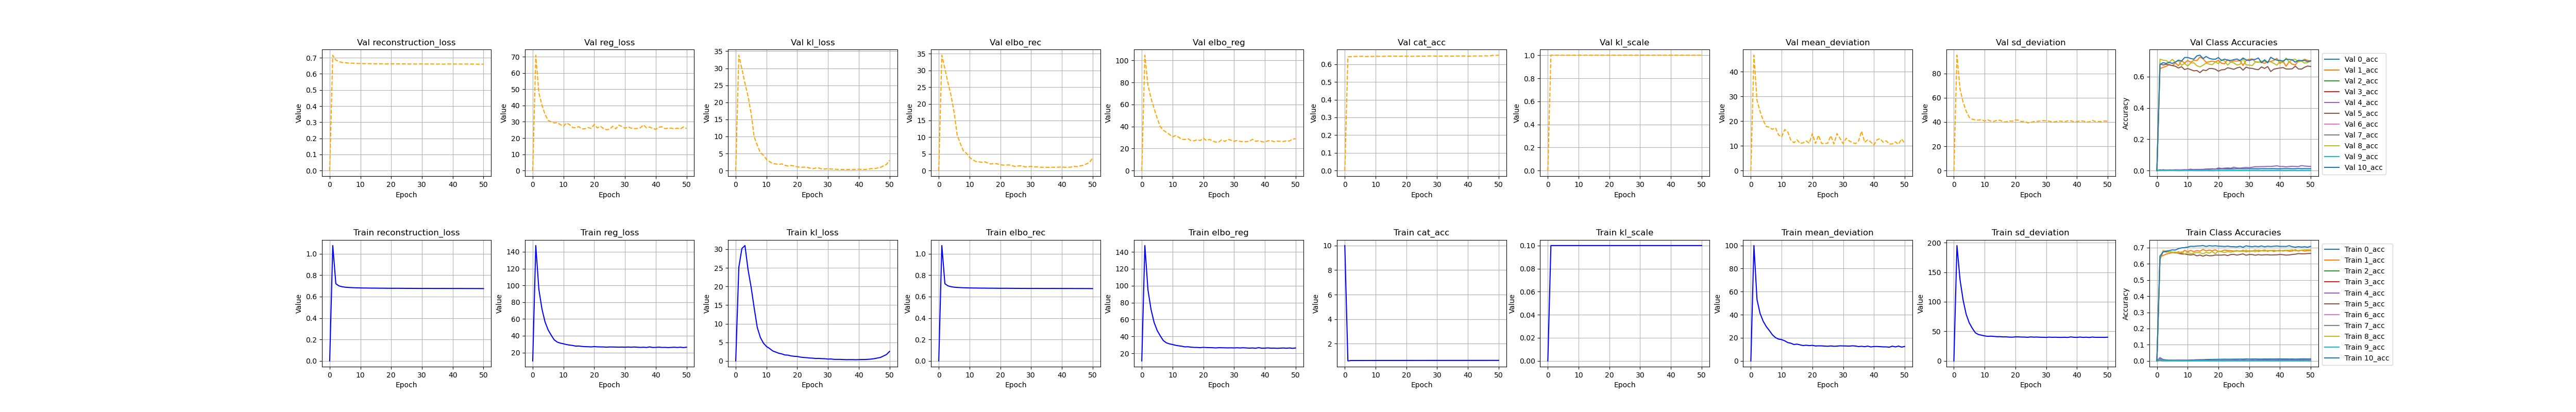

Source data for this figure (header and first rows):
, kl_loss, kl_scale, elbo_rec, elbo_reg, reg_loss, epoch, cat_acc, reconstruction_loss, mean_deviation, sd_deviation, 0_acc, 1_acc, 2_acc, 3_acc, 4_acc, 5_acc, 6_acc, 7_acc, 8_acc, 9_acc, 10_acc, val_kl_loss, val_kl_scale
0, 0.0, 5e-324, 5e-324, 11.0, 10.0, 1.0, 10.0, 4.64984377046605e-310, 4.64984377661297e-310, 4.6498298092834e-310, 1.13548886425e-313, 4.64984376220157e-310, 4.64984375625944e-310, 4.64984387423184e-310, 1.1354830358e-313, 4.6498437599074e-310, 4.64984375978593e-310, 4.6498437673985e-310, 1.135482962e-313, 4.64984377154603e-310, 4.6498435872696e-310, 4.6498437610521e-310, 1.13548303126e-313
1, 25.12, 0.1, 1.076, 147.5, 147.5, 0.0, 0.601, 1.076, 99.92, 195, 0.01966, 0.6449, 0.005024, 0.0061, 0.02023, 0.6263, 0.01133, 0.01144, 0.6332, 0.008973, 0.6485, 33.83, 1.0
2, 30.19, 0.1, 0.7197, 95.2, 95.2, 1.0, 0.6324, 0.7197, 53.1, 137.3, 0.008675, 0.6515, 0.0005027, 0.000341, 0.004662, 0.678, 0.0, 0.002124, 0.6824, 0.0005168, 0.6728, 29.85, 1.0
3, 30.99, 0.1, 0.6999, 71.99, 71.99, 2.0, 0.6332, 0.6999, 41.11, 102.9, 0.005951, 0.6602, 0.0001679, 0.0001463, 0.003492, 0.6738, 0.0, 0.001888, 0.6773, 0.0005169, 0.6786, 25.59, 1.0
4, 24.54, 0.1, 0.692, 56.59, 56.59, 3.0, 0.6342, 0.692, 34.41, 78.76, 0.004847, 0.6648, 0.000335, 9.753718768479303e-05, 0.003022, 0.6741, 0.0, 0.002218, 0.6744, 0.0001726, 0.6817, 21.8, 1.0
5, 19.81, 0.1, 0.6876, 47.05, 47.05, 4.0, 0.6347, 0.6876, 29.79, 64.31, 0.004662, 0.6692, 0.000336, 0.0, 0.002791, 0.6718, 0.0, 0.002504, 0.67, 0.0, 0.6864, 16.76, 1.0
6, 14.21, 0.1, 0.6854, 40.7, 40.7, 5.0, 0.6344, 0.6854, 26.36, 55.05, 0.004556, 0.6671, 0.0006692, 0.0, 0.003022, 0.6712, 0.0, 0.001886, 0.6727, 0.0, 0.6854, 9.928, 1.0
7, 8.98, 0.1, 0.6837, 35.05, 35.05, 6.0, 0.6351, 0.6837, 22.66, 47.45, 0.004603, 0.675, 0.0001677, 0.0, 0.006058, 0.6649, 0.0, 0.0008972, 0.6668, 0.0, 0.6942, 7.444, 1.0
8, 6.318, 0.1, 0.6824, 32.39, 32.39, 7.0, 0.6351, 0.6824, 20.2, 44.59, 0.004771, 0.666, 0.0, 4.877572791883722e-05, 0.004418, 0.6612, 0.0, 0.001085, 0.6746, 0.0, 0.6987, 5.227, 1.0
9, 4.778, 0.1, 0.6813, 31.17, 31.17, 8.0, 0.6357, 0.6813, 18.87, 43.46, 0.004779, 0.6832, 0.0, 0.0001465, 0.003728, 0.6603, 0.0001273, 0.0009458, 0.6607, 0.0, 0.7003, 4.535, 1.0
10, 3.866, 0.1, 0.6807, 30.38, 30.38, 9.0, 0.6363, 0.6807, 18.46, 42.3, 0.005043, 0.6746, 0.0003352, 0.0, 0.003963, 0.6576, 0.0, 0.001274, 0.6709, 0.0, 0.7035, 3.267, 1.0
11, 3.34, 0.1, 0.68, 29.49, 29.49, 10.0, 0.6367, 0.68, 17.42, 41.56, 0.005644, 0.6832, 0.0, 4.8880632675718516e-05, 0.003033, 0.6548, 0.0, 0.00123, 0.6627, 0.0, 0.7087, 2.607, 1.0
12, 2.69, 0.1, 0.6798, 28.85, 28.85, 11.0, 0.6366, 0.6798, 15.88, 41.81, 0.006066, 0.6753, 0.0001674, 0.0, 0.003263, 0.6581, 0.0, 0.001228, 0.6669, 0.0, 0.7079, 2.062, 1.0
13, 2.376, 0.1, 0.6792, 28.38, 28.38, 12.0, 0.6373, 0.6792, 15.32, 41.43, 0.007154, 0.6823, 0.0, 0.0, 0.00326, 0.6495, 0.0, 0.0008977, 0.67, 0.0, 0.7102, 1.95, 1.0
14, 2.059, 0.1, 0.6789, 27.6, 27.6, 13.0, 0.6375, 0.6789, 14.22, 40.99, 0.007517, 0.6779, 0.0, 0.0, 0.003488, 0.6547, 0.0, 0.0006143, 0.6686, 0.0, 0.7109, 1.812, 1.0
15, 1.877, 0.1, 0.6788, 27.77, 27.77, 14.0, 0.637, 0.6788, 14.54, 40.99, 0.007551, 0.6892, 0.0, 0.0, 0.003948, 0.6473, 0.0, 0.001134, 0.6622, 0.0001725, 0.7131, 1.954, 1.0
16, 1.593, 0.1, 0.6783, 27.26, 27.26, 15.0, 0.6379, 0.6783, 13.9, 40.62, 0.008759, 0.6801, 0.0005029, 0.0, 0.00373, 0.6546, 0.0, 0.0008505, 0.6713, 0.0001727, 0.7076, 1.554, 1.0
17, 1.549, 0.1, 0.6782, 26.98, 26.98, 16.0, 0.6377, 0.6782, 13.28, 40.69, 0.008581, 0.6851, 0.0001672, 0.0, 0.002565, 0.6501, 0.0, 0.0009449, 0.6662, 0.0001727, 0.7122, 1.305, 1.0
18, 1.344, 0.1, 0.6779, 26.92, 26.92, 17.0, 0.6384, 0.6779, 13.61, 40.23, 0.009283, 0.6809, 0.0001681, 0.0, 0.00464, 0.6504, 0.0, 0.0005664, 0.675, 0.0, 0.7101, 1.514, 1.0
19, 1.237, 0.1, 0.6776, 26.68, 26.68, 18.0, 0.6384, 0.6776, 13.23, 40.13, 0.009613, 0.6868, 0.0005026, 0.0, 0.004425, 0.6547, 0.0, 0.0008036, 0.6634, 0.0003447, 0.7116, 1.34, 1.0
20, 1.192, 0.1, 0.6773, 27.07, 27.07, 19.0, 0.639, 0.6773, 13.49, 40.64, 0.009847, 0.6759, 0.0005032, 0.0, 0.003262, 0.6539, 0.0, 0.0005198, 0.6786, 0.0001727, 0.7095, 1.097, 1.0
21, 1.021, 0.1, 0.6773, 26.79, 26.79, 20.0, 0.6383, 0.6773, 12.95, 40.63, 0.01032, 0.6781, 0.0005016, 0.0, 0.003724, 0.654, 0.0, 0.0009444, 0.6743, 0.0, 0.7089, 0.9714, 1.0
22, 0.9289, 0.1, 0.6775, 26.7, 26.7, 21.0, 0.639, 0.6775, 13.06, 40.33, 0.01072, 0.6855, 0.0001674, 0.0, 0.004174, 0.6562, 0.0, 0.000896, 0.6699, 0.0001721, 0.707, 0.9914, 1.0
23, 0.8693, 0.1, 0.6771, 26.66, 26.66, 22.0, 0.6392, 0.6771, 13.03, 40.28, 0.01037, 0.6827, 0.0, 0.0, 0.004182, 0.6512, 0.0, 0.0008967, 0.6759, 0.0005178, 0.7098, 1.028, 1.0
24, 0.7786, 0.1, 0.6768, 26.37, 26.37, 23.0, 0.639, 0.6768, 12.83, 39.91, 0.01052, 0.6816, 0.0006714, 0.0, 0.003953, 0.6576, 0.0, 0.0007565, 0.6724, 0.0003454, 0.7062, 0.7447, 1.0
25, 0.744, 0.1, 0.6766, 26.65, 26.65, 24.0, 0.6395, 0.6766, 12.71, 40.59, 0.0108, 0.6789, 0.0001676, 0.0, 0.005359, 0.6585, 0.0, 0.0006146, 0.676, 0.0003452, 0.706, 0.5165, 1.0
26, 0.6447, 0.1, 0.6766, 26.59, 26.59, 25.0, 0.6395, 0.6766, 13, 40.19, 0.01102, 0.6825, 0.0001678, 0.0, 0.005351, 0.6541, 0.0, 0.0009443, 0.6791, 0.0001729, 0.7044, 0.7328, 1.0
27, 0.6776, 0.1, 0.6761, 26.51, 26.51, 26.0, 0.6404, 0.6761, 12.67, 40.36, 0.01111, 0.6771, 0.0001683, 0.0, 0.003731, 0.6577, 0.0, 0.000804, 0.679, 0.0008667, 0.7091, 0.771, 1.0
28, 0.6096, 0.1, 0.6765, 26.4, 26.4, 27.0, 0.6405, 0.6765, 12.8, 40, 0.01113, 0.6841, 0.0, 0.0, 0.006286, 0.6614, 0.0, 0.001133, 0.6758, 0.0006886, 0.7026, 0.4444, 1.0
29, 0.5857, 0.1, 0.6759, 26.51, 26.51, 28.0, 0.6406, 0.6759, 13.08, 39.95, 0.01218, 0.6743, 0.0001674, 0.0, 0.004414, 0.6533, 0.0, 0.001557, 0.6848, 0.0003441, 0.7116, 0.457, 1.0
30, 0.4902, 0.1, 0.6762, 26.36, 26.36, 29.0, 0.64, 0.6762, 12.98, 39.74, 0.01123, 0.6809, 0.0, 0.0, 0.00372, 0.6578, 0.0, 0.0008025, 0.6753, 0.0001729, 0.7081, 0.5966, 1.0
31, 0.5142, 0.1, 0.676, 26.58, 26.58, 30.0, 0.6403, 0.676, 12.93, 40.22, 0.01168, 0.678, 0.000168, 0.0, 0.005356, 0.6577, 0.0, 0.00156, 0.6811, 0.0006917, 0.7059, 0.4306, 1.0
32, 0.4148, 0.1, 0.6763, 26.34, 26.34, 31.0, 0.64, 0.6763, 12.8, 39.88, 0.01186, 0.686, 0.0, 0.0, 0.004175, 0.6533, 0.0, 0.001225, 0.6744, 0.0003446, 0.7093, 0.4398, 1.0
33, 0.4078, 0.1, 0.676, 26.59, 26.59, 32.0, 0.6408, 0.676, 13.11, 40.08, 0.01147, 0.6764, 0.0005019, 0.0, 0.005592, 0.6572, 0.0, 0.001418, 0.6853, 0.00069, 0.7058, 0.343, 1.0
34, 0.4096, 0.1, 0.6758, 26.34, 26.34, 33.0, 0.6412, 0.6758, 12.89, 39.79, 0.01125, 0.681, 0.0001677, 0.0, 0.005575, 0.6543, 0.0, 0.001321, 0.6812, 0.0003458, 0.711, 0.3328, 1.0
35, 0.3696, 0.1, 0.6759, 26.09, 26.09, 34.0, 0.6407, 0.6759, 12.42, 39.77, 0.01195, 0.686, 0.0, 0.0, 0.005822, 0.6561, 0.0, 0.001275, 0.6782, 0.0003455, 0.7053, 0.323, 1.0
36, 0.3351, 0.1, 0.6757, 26.34, 26.34, 35.0, 0.6409, 0.6757, 12.67, 40, 0.01158, 0.6769, 0.0001678, 0.0, 0.005811, 0.6563, 0.0, 0.001228, 0.6831, 0.0001727, 0.709, 0.2935, 1.0
37, 0.3463, 0.1, 0.676, 25.99, 25.99, 36.0, 0.6409, 0.676, 12.32, 39.67, 0.01212, 0.6833, 0.0, 0.0, 0.00698, 0.6546, 0.0, 0.001038, 0.6816, 0.0001724, 0.7069, 0.3489, 1.0
38, 0.3489, 0.1, 0.6758, 26.7, 26.7, 37.0, 0.6408, 0.6758, 12.82, 40.57, 0.01183, 0.6766, 0.0, 0.0, 0.007666, 0.6553, 0.0, 0.0008982, 0.6843, 0.0001727, 0.7089, 0.3102, 1.0
39, 0.3204, 0.1, 0.6757, 26.01, 26.01, 38.0, 0.6414, 0.6757, 12.11, 39.92, 0.01238, 0.6811, 0.0005037, 0.0, 0.007689, 0.6558, 0.0, 0.001558, 0.6805, 0.0001729, 0.7106, 0.3617, 1.0
40, 0.3502, 0.1, 0.6756, 26.11, 26.11, 39.0, 0.6415, 0.6756, 12.47, 39.74, 0.01187, 0.6839, 0.0001675, 0.0, 0.004645, 0.6581, 0.0, 0.001274, 0.6786, 0.0, 0.7079, 0.406, 1.0
41, 0.3756, 0.1, 0.6755, 26.42, 26.42, 40.0, 0.6411, 0.6755, 12.51, 40.33, 0.01215, 0.6789, 0.0, 0.0, 0.006527, 0.6567, 0.0, 0.001133, 0.6828, 0.0, 0.7078, 0.3253, 1.0
42, 0.3836, 0.1, 0.6756, 26.07, 26.07, 41.0, 0.6414, 0.6756, 12.35, 39.78, 0.012, 0.6827, 0.0, 0.0, 0.006736, 0.6539, 0.0, 0.001274, 0.6845, 0.0005183, 0.7073, 0.3286, 1.0
43, 0.4226, 0.1, 0.6756, 26.12, 26.12, 42.0, 0.6417, 0.6756, 12.17, 40.08, 0.01151, 0.6778, 0.0001678, 0.0, 0.005122, 0.6552, 0.0, 0.001701, 0.6839, 0.0003454, 0.7123, 0.3856, 1.0
44, 0.4912, 0.1, 0.6752, 25.9, 25.9, 43.0, 0.642, 0.6752, 12.16, 39.64, 0.01198, 0.6791, 0.0003359, 0.0, 0.005825, 0.6579, 0.0, 0.001418, 0.687, 0.0005177, 0.7059, 0.5852, 1.0
45, 0.5961, 0.1, 0.6752, 26.1, 26.1, 44.0, 0.6421, 0.6752, 11.89, 40.3, 0.01139, 0.6877, 0.0001679, 0.0, 0.006996, 0.6597, 0.0, 0.001465, 0.6806, 0.0001725, 0.703, 0.5037, 1.0
46, 0.7605, 0.1, 0.6753, 26.31, 26.31, 45.0, 0.6422, 0.6753, 12.77, 39.86, 0.01165, 0.6783, 0.0005022, 0.0, 0.004884, 0.6634, 0.0, 0.001321, 0.6826, 0.0001725, 0.7062, 0.7331, 1.0
47, 0.9193, 0.1, 0.6751, 25.99, 25.99, 46.0, 0.6431, 0.6751, 12.13, 39.85, 0.01244, 0.6845, 0.0003355, 0.0, 0.007466, 0.6619, 0.0, 0.001416, 0.6845, 0.0001727, 0.7037, 0.9358, 1.0
48, 1.306, 0.1, 0.6751, 26.35, 26.35, 47.0, 0.6429, 0.6751, 12.84, 39.86, 0.01246, 0.6783, 0.0, 0.0, 0.006991, 0.6623, 0.0, 0.001322, 0.6867, 0.0001728, 0.7058, 1.332, 1.0
49, 1.711, 0.1, 0.6749, 25.88, 25.88, 48.0, 0.6435, 0.6749, 11.96, 39.79, 0.01217, 0.6821, 0.0, 0.0, 0.007208, 0.6637, 0.0, 0.001416, 0.6871, 0.0006895, 0.703, 1.777, 1.0
50, 2.552, 0.1, 0.6746, 26.31, 26.31, 49.0, 0.6447, 0.6746, 12.54, 40.08, 0.01272, 0.6813, 0.0, 0.0, 0.008362, 0.6644, 0.0, 0.001559, 0.687, 0.0008625, 0.7081, 3.044, 1.0
